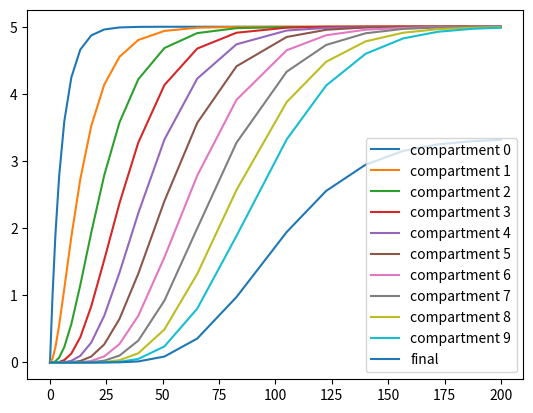

Recreate this plot in Python.
import scipy as sp
import numpy as np
import matplotlib.pyplot as plt

def ode(t, y, p):
    n_compartments, delay, production, degradation, sink = p
    delays = delay * (y[0:n_compartments] - y[1:n_compartments+1])
    dy = 0 * y
    dy[1:n_compartments+1] = delays
    dy[0] = production - degradation * y[0]
    dy[-1] -= sink * y[-1]
    return dy

if __name__ == "__main__":
    n_compartments = 10

    y0 = np.zeros(n_compartments + 1)
    t_span = (0, 200)

    delay = 0.1
    production = 1.0
    degradation = 0.2
    sink = 0.05
    p = (n_compartments, delay, production, degradation, sink)

    res = sp.integrate.solve_ivp(ode, t_span, y0, args=(p,))
    names = ["compartment {}".format(i) for i in range(res.y.shape[0]-1)] + ["final"]

    plt.plot(res.t, res.y.T, label=names)
    plt.legend()
    plt.show()

